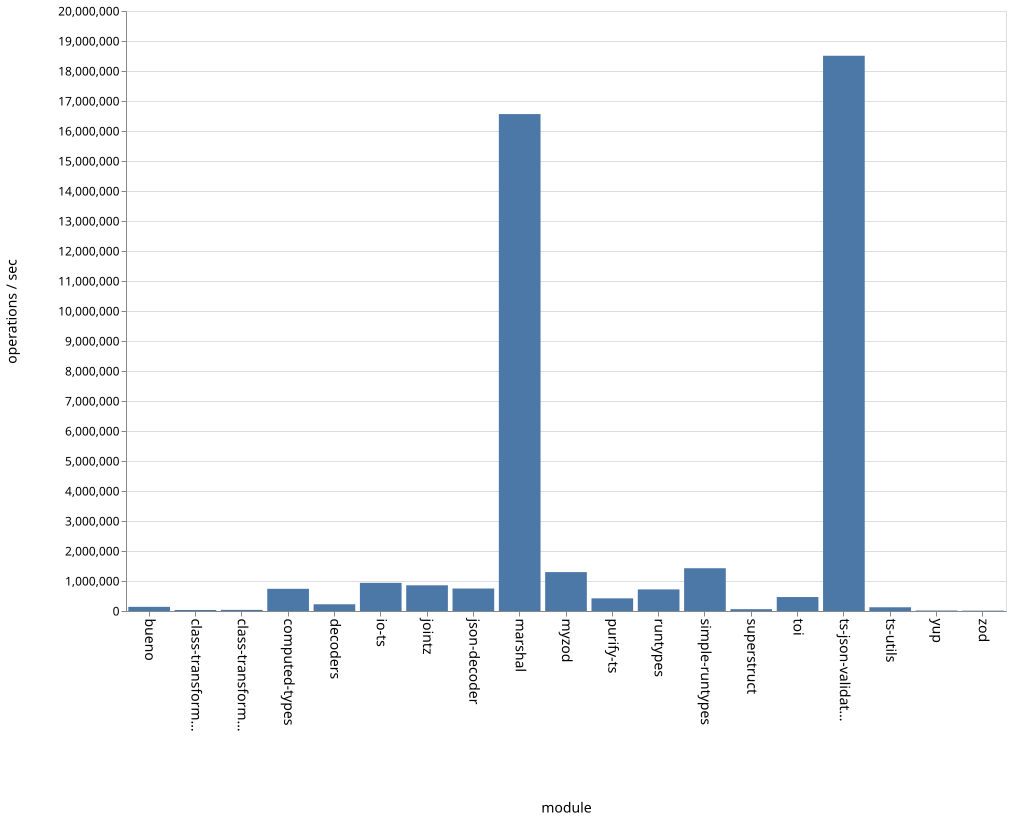

The file beside this chart, header and first rows:
name, ops
bueno, 138341
class-transformer-validator-async, 34172
class-transformer-validator-sync, 37749
computed-types, 739764
decoders, 224278
io-ts, 938737
jointz, 856211
json-decoder, 749049
marshal, 16563867
myzod, 1296433
purify-ts, 422187
runtypes, 719851
simple-runtypes, 1425702
superstruct, 60955
toi, 465519
ts-json-validator, 18508151
ts-utils, 124585
yup, 16505
zod, 11721
